Labelled photos from "picture", an image-classification folder in hk-railway/picturebook. The possible labels are: JR bus, JR ETC, JR EXP DC, JR EXP EC, JR ferry, JR local&etc PC, JR local diesel car, JR LOCAL EC1, JR LOCAL EC2, JR local hybrid car, JR LOCO, JR maglev, JR shinkansen, JR super express diesel car, JR super express electric car, JR superexp ec(jnr1), JR superexp ec(jnr2), JR super express passenger car.

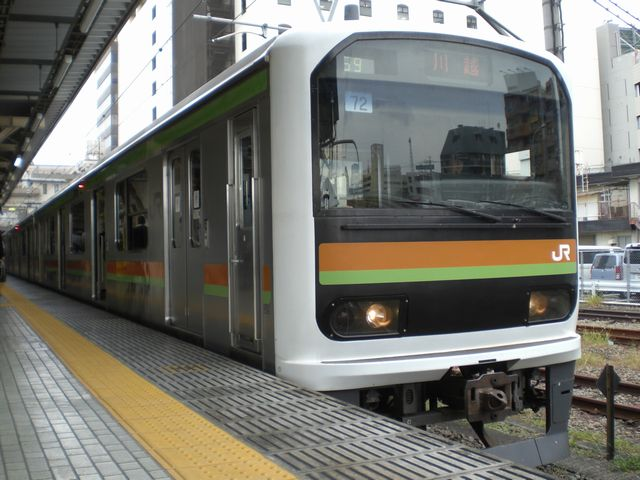
Label: JR LOCAL EC2

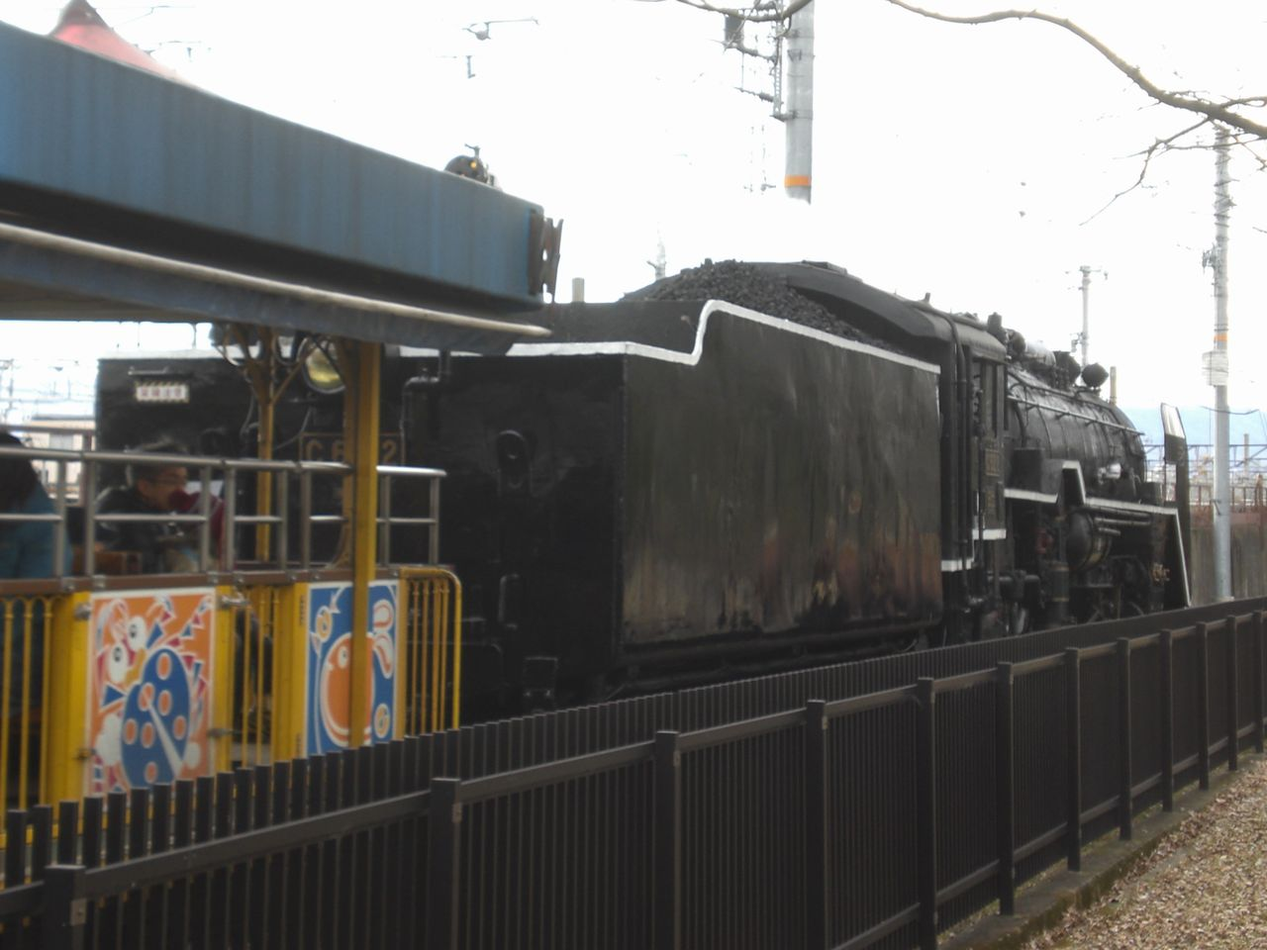
Label: JR LOCO

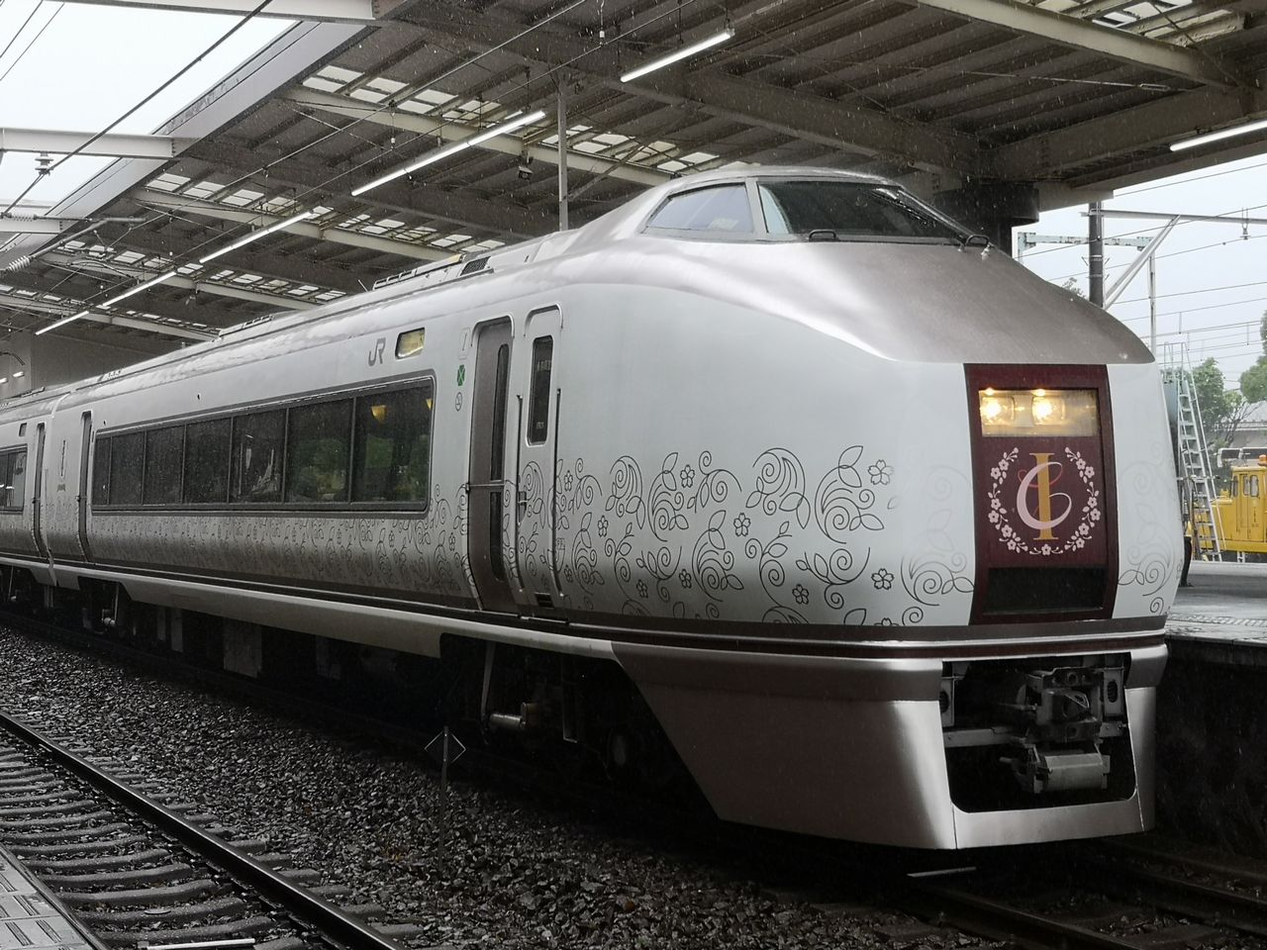
Label: JR super express electric car

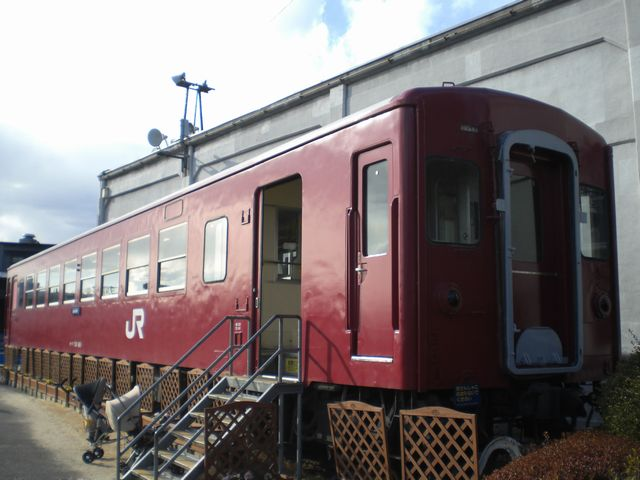
Label: JR local&etc PC

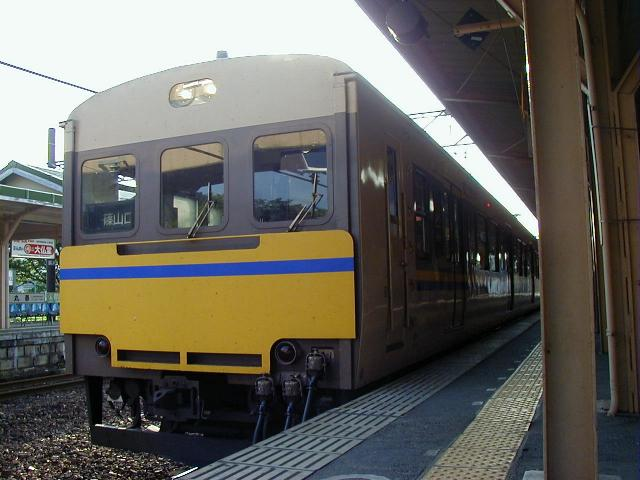
Label: JR LOCAL EC1

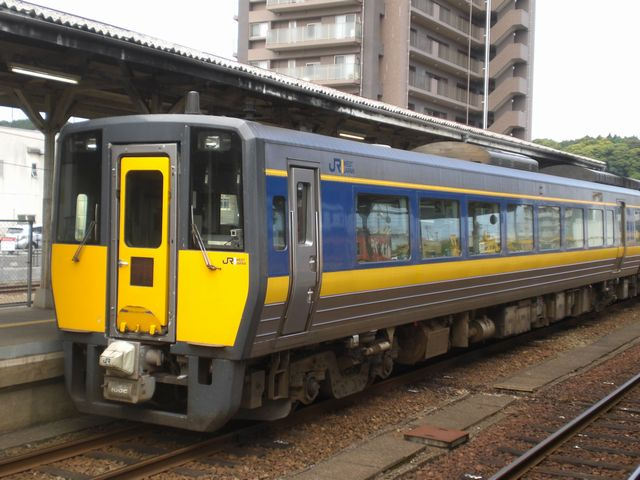
Label: JR super express diesel car
